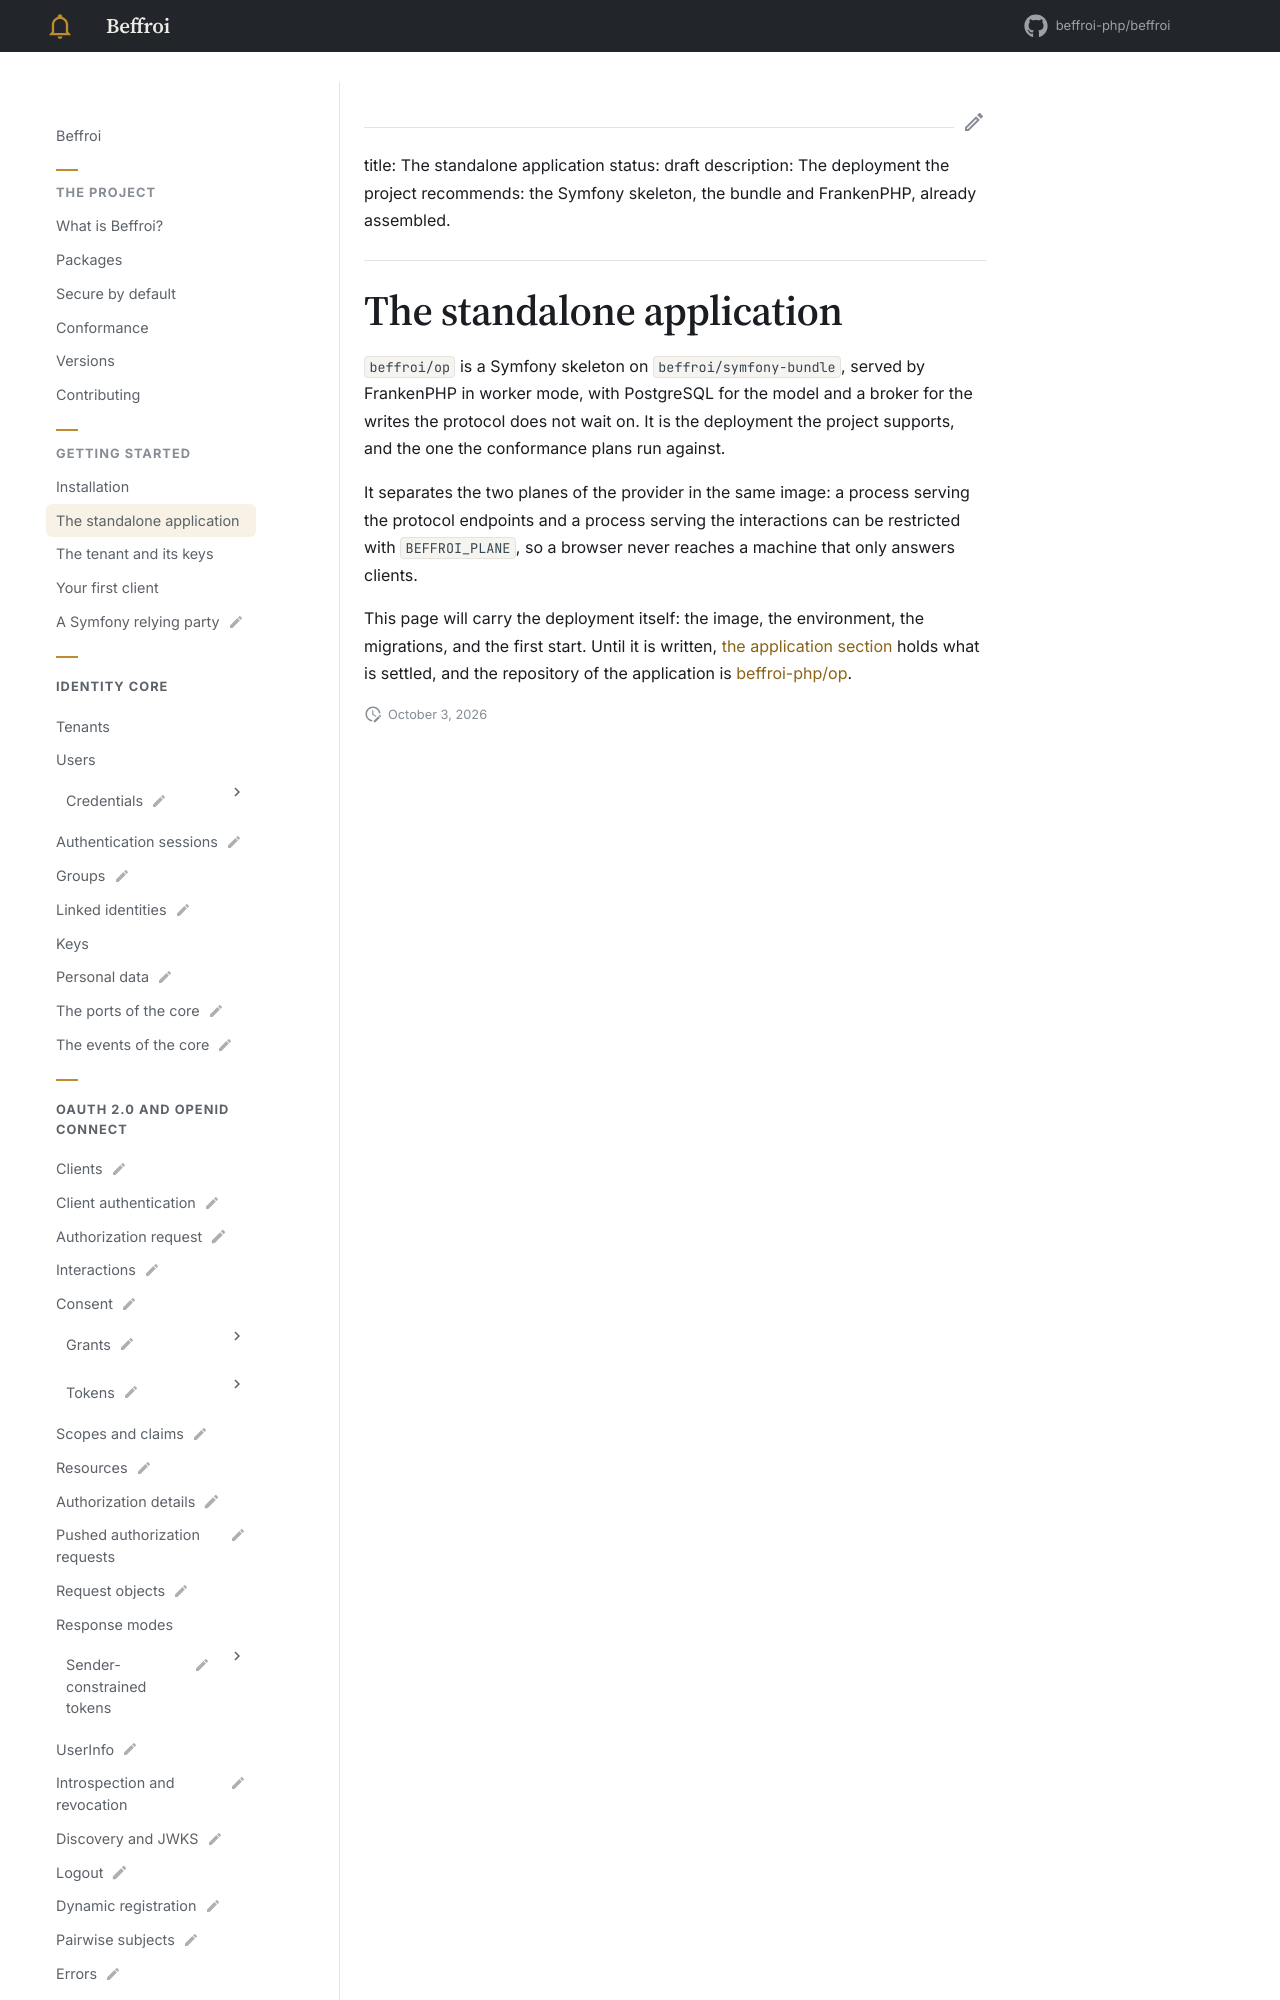

repository: beffroi-php/docs · page: 0.1/getting-started/the-standalone-application/index.html · generator: mkdocs

---
title: The standalone application
status: draft
description: The deployment the project recommends: the Symfony skeleton, the bundle and FrankenPHP, already assembled.
---

# The standalone application

`beffroi/op` is a Symfony skeleton on `beffroi/symfony-bundle`, served by FrankenPHP in worker mode, with
PostgreSQL for the model and a broker for the writes the protocol does not wait on. It is the deployment
the project supports, and the one the conformance plans run against.
